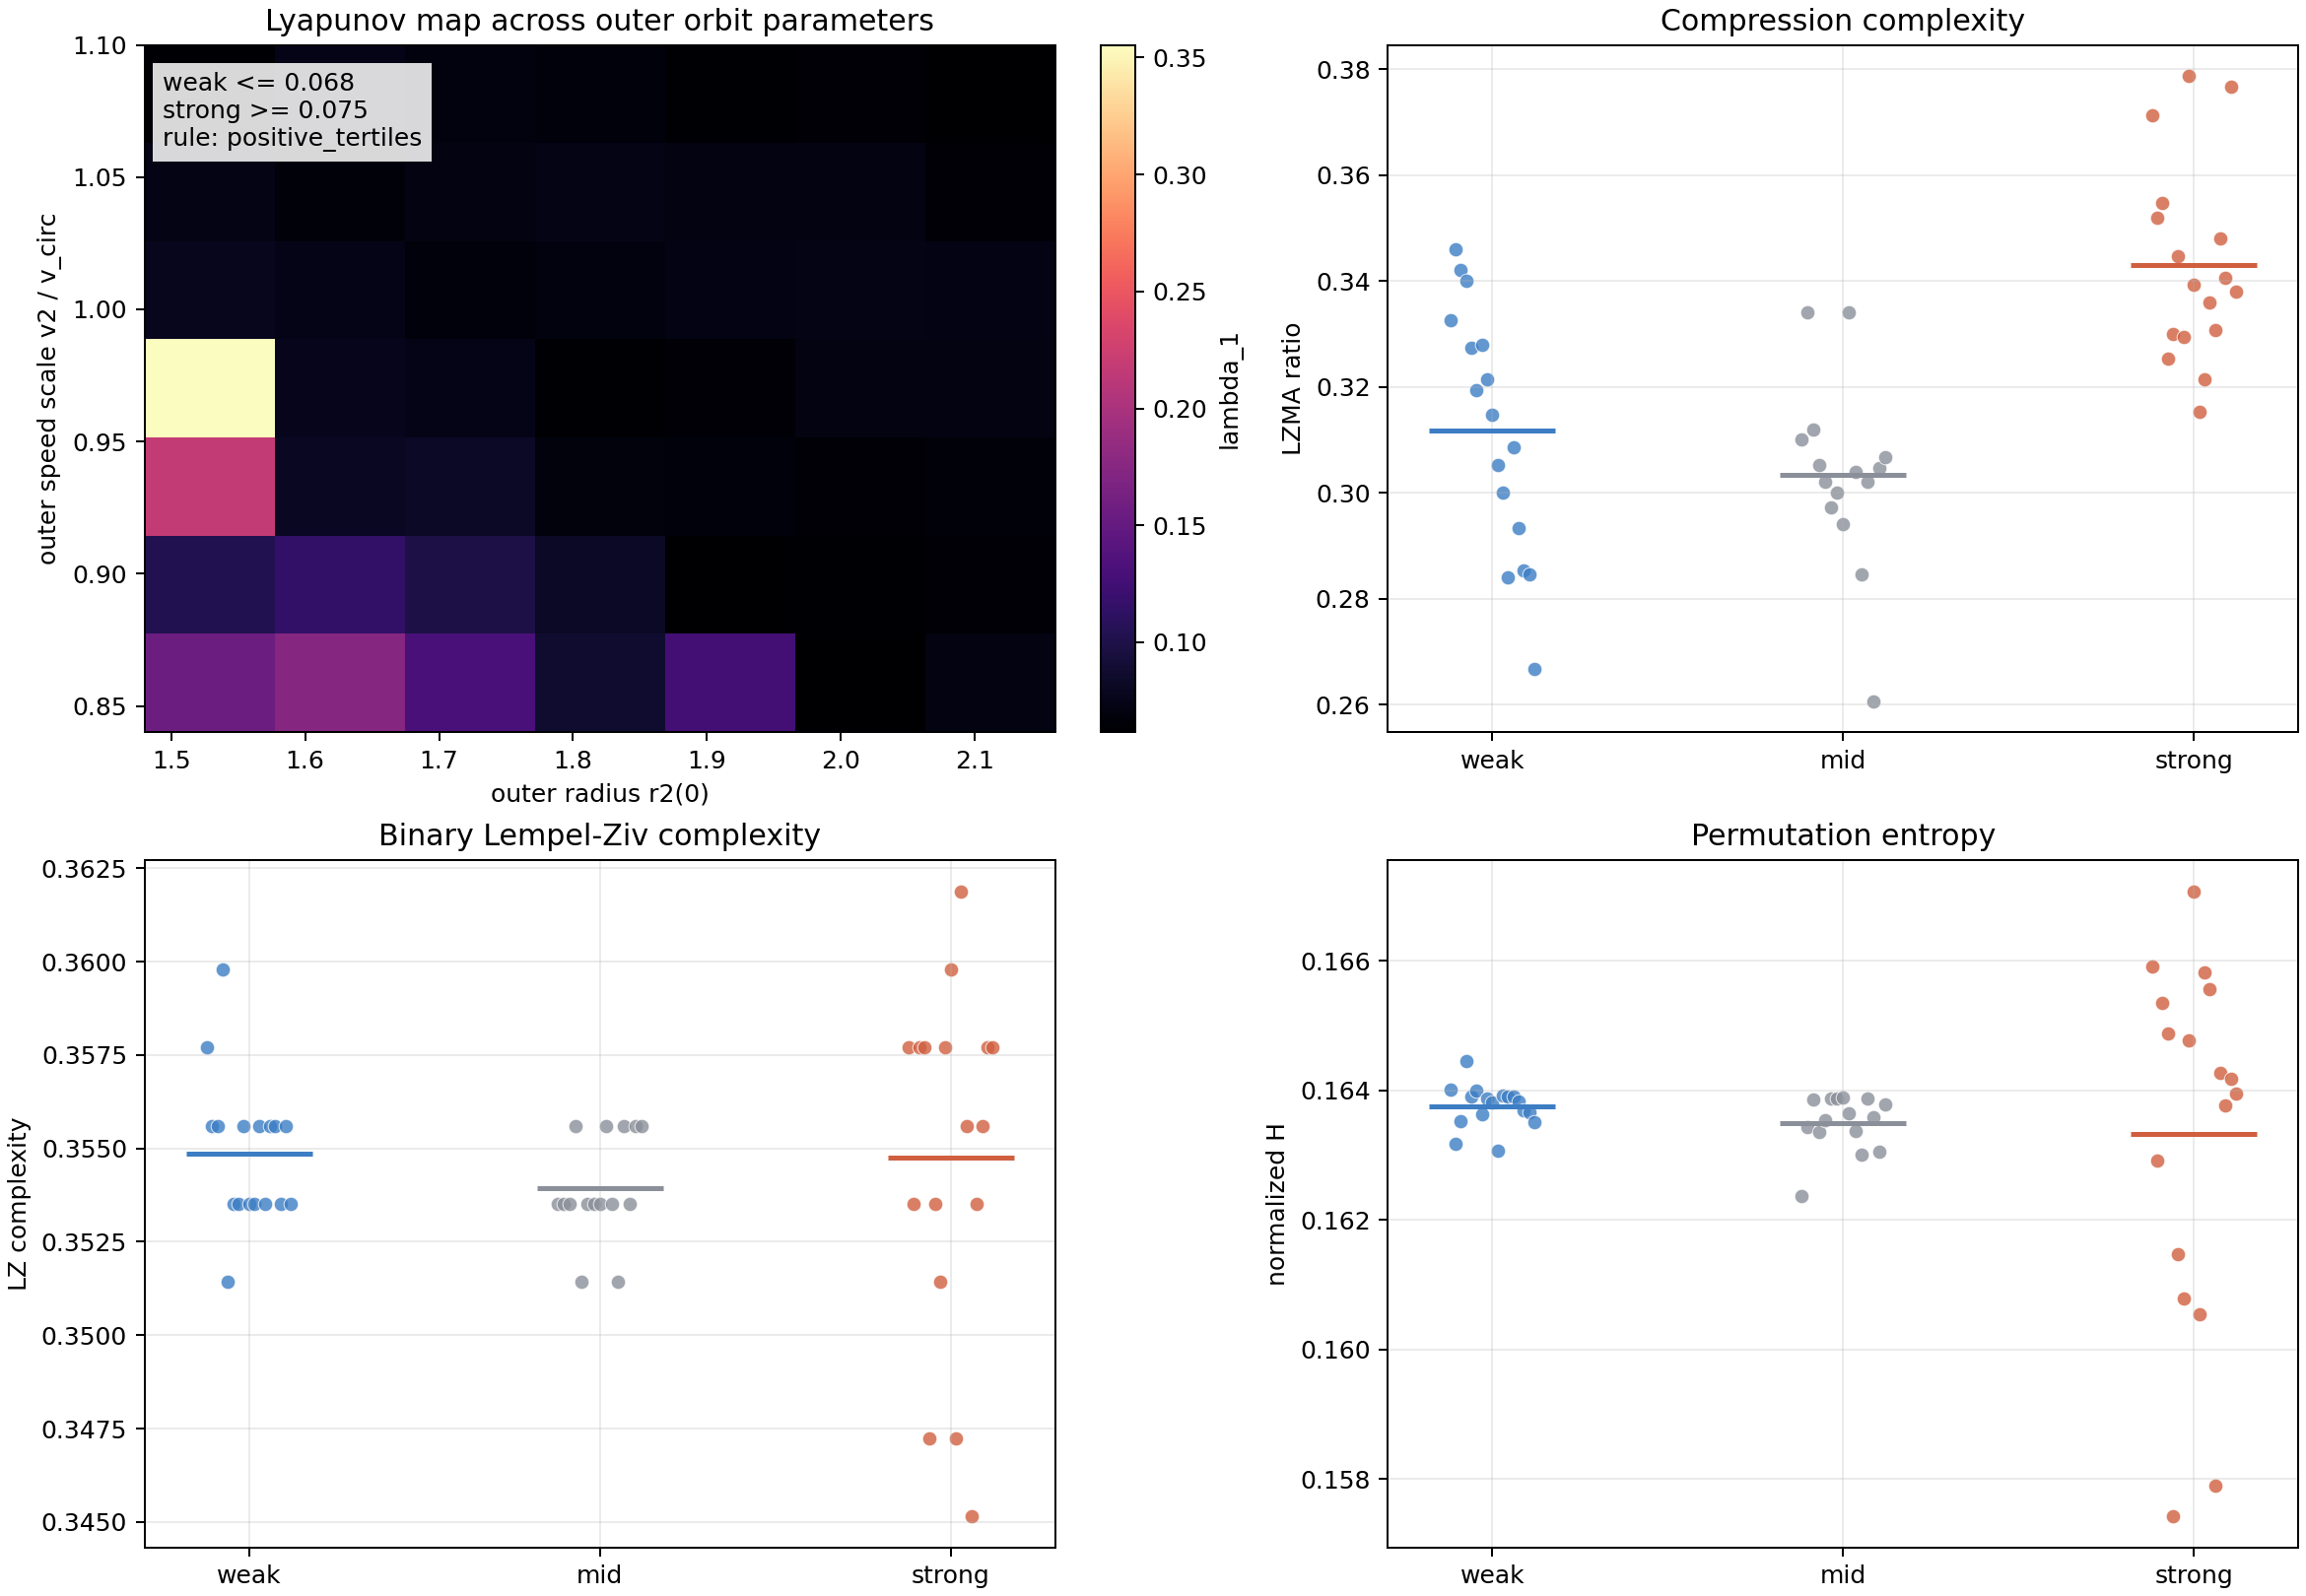

The file beside this chart, header and first rows:
outer_radius_0, outer_speed_scale_0, outer_phase_0, Lyapunov_exponent, Lyapunov_1, Lyapunov_2, Lyapunov_3, Lyapunov_4, Lyapunov_5, Lyapunov_6, Lyapunov_7, Lyapunov_8, Lyapunov_9, Lyapunov_10, Lyapunov_11, Lyapunov_12, KS_entropy_Pesin, Positive_lyapunov_count, Pesin_gap_lambda1, LZMA_ratio, Lempel_Ziv_complexity, Permutation_entropy, chaos_region
1.48, 0.84, 1.571, 0.1558, 0.1558, 0.07603, 0.06323, 0.06186, 0.006662, 0.002864, -0.007892, -0.03436, -0.05109, -0.05471, -0.05535, -0.163, 0.3664, 6, 0.2106, 0.3713, 0.3577, 0.1659, strong_chaos
1.593, 0.84, 1.571, 0.175, 0.175, 0.06879, 0.06281, 0.06187, 0.02426, 0.01092, -0.01948, -0.03769, -0.05409, -0.05503, -0.06067, -0.1767, 0.4036, 6, 0.2287, 0.352, 0.3535, 0.1629, strong_chaos
1.707, 0.84, 1.571, 0.1312, 0.1312, 0.07438, 0.06037, 0.05331, 0.02765, 0.01382, -0.01412, -0.04083, -0.05238, -0.05728, -0.05742, -0.1387, 0.3607, 6, 0.2295, 0.3547, 0.3577, 0.1654, strong_chaos
1.82, 0.84, 1.571, 0.08746, 0.08746, 0.06424, 0.06395, 0.03933, 0.03419, -0.0006766, -0.006276, -0.02904, -0.0548, -0.05499, -0.05831, -0.08509, 0.2892, 5, 0.2017, 0.3253, 0.3577, 0.1649, strong_chaos
1.933, 0.84, 1.571, 0.1265, 0.1265, 0.08326, 0.06633, 0.06314, 0.05101, -0.01034, -0.01416, -0.04721, -0.05418, -0.0607, -0.06122, -0.1424, 0.3903, 5, 0.2638, 0.33, 0.3472, 0.1574, strong_chaos
2.047, 0.84, 1.571, 0.06233, 0.06233, 0.06177, 0.05992, 0.04412, 0.00159, 6.966652924010608e-06, -0.003143, -0.006861, -0.0516, -0.05381, -0.05486, -0.05946, 0.2297, 5, 0.1674, 0.3327, 0.3577, 0.164, weak_chaos
2.16, 0.84, 1.571, 0.07127, 0.07127, 0.06608, 0.06298, 0.06161, 0.005073, -0.003477, -0.008622, -0.02507, -0.04491, -0.0536, -0.05515, -0.07619, 0.267, 5, 0.1957, 0.31, 0.3535, 0.1624, intermediate
1.48, 0.8833, 1.571, 0.1035, 0.1035, 0.07968, 0.06252, 0.06251, 0.004522, -0.005846, -0.006273, -0.02859, -0.05459, -0.05474, -0.06947, -0.0932, 0.3127, 5, 0.2092, 0.3447, 0.3535, 0.1615, strong_chaos
1.593, 0.8833, 1.571, 0.1154, 0.1154, 0.08394, 0.06388, 0.06097, 0.01223, -0.003453, -0.006319, -0.03545, -0.05344, -0.0563, -0.06504, -0.1164, 0.3364, 5, 0.221, 0.3293, 0.3514, 0.1608, strong_chaos
1.707, 0.8833, 1.571, 0.09929, 0.09929, 0.0641, 0.06313, 0.06254, -0.001787, -0.00491, -0.01584, -0.03014, -0.03358, -0.05451, -0.05599, -0.0923, 0.2891, 4, 0.1898, 0.3787, 0.3577, 0.1648, strong_chaos
1.82, 0.8833, 1.571, 0.08254, 0.08254, 0.08112, 0.06377, 0.05995, 0.003421, 0.003202, 0.001351, -0.03547, -0.05201, -0.05638, -0.06154, -0.08993, 0.2953, 7, 0.2128, 0.3393, 0.3598, 0.1671, strong_chaos
1.933, 0.8833, 1.571, 0.06209, 0.06209, 0.06172, 0.05033, 0.03588, 0.007763, 0.00249, -0.009159, -0.01275, -0.02986, -0.05239, -0.05552, -0.06059, 0.2203, 6, 0.1582, 0.346, 0.3556, 0.1632, weak_chaos
2.047, 0.8833, 1.571, 0.06345, 0.06345, 0.06104, 0.04845, 0.04782, 0.01021, -0.003729, -0.004505, -0.01195, -0.04283, -0.05298, -0.0549, -0.06008, 0.231, 5, 0.1675, 0.342, 0.3556, 0.1635, weak_chaos
2.16, 0.8833, 1.571, 0.06469, 0.06469, 0.06374, 0.05205, 0.0276, 0.01288, 0.005381, 0.0006593, -0.01033, -0.0498, -0.05495, -0.05569, -0.05624, 0.2263, 6, 0.1617, 0.34, 0.3598, 0.1644, weak_chaos
1.48, 0.9267, 1.571, 0.2178, 0.2178, 0.08915, 0.06856, 0.06426, 0.0433, 0.01197, -0.0198, -0.05714, -0.05747, -0.06495, -0.06541, -0.2312, 0.495, 6, 0.2772, 0.3153, 0.3472, 0.1605, strong_chaos
1.593, 0.9267, 1.571, 0.08066, 0.08066, 0.06374, 0.06091, 0.03153, 0.002876, -0.002048, -0.006141, -0.0235, -0.04308, -0.05229, -0.05586, -0.0568, 0.2397, 5, 0.1591, 0.3213, 0.3619, 0.1658, strong_chaos
1.707, 0.9267, 1.571, 0.08316, 0.08316, 0.08305, 0.06403, 0.06087, 0.007516, -0.001775, -0.009293, -0.02918, -0.05334, -0.05684, -0.0671, -0.0811, 0.2986, 5, 0.2155, 0.336, 0.3556, 0.1656, strong_chaos
1.82, 0.9267, 1.571, 0.06932, 0.06932, 0.06313, 0.0613, 0.03768, 0.005036, -0.005226, -0.007951, -0.01458, -0.03574, -0.05603, -0.05644, -0.06048, 0.2365, 5, 0.1671, 0.334, 0.3535, 0.1634, intermediate
1.933, 0.9267, 1.571, 0.06732, 0.06732, 0.06376, 0.06071, 0.05481, 0.009876, 0.00273, 0.002203, -0.01314, -0.05191, -0.05565, -0.06536, -0.07535, 0.2614, 7, 0.1941, 0.3273, 0.3514, 0.1639, weak_chaos
2.047, 0.9267, 1.571, 0.0641, 0.0641, 0.06178, 0.05381, 0.05106, 0.005201, 0.002276, -0.000502, -0.02514, -0.0452, -0.05265, -0.0567, -0.05803, 0.2382, 6, 0.1741, 0.3193, 0.3535, 0.164, weak_chaos
2.16, 0.9267, 1.571, 0.06629, 0.06629, 0.06389, 0.06052, 0.0574, 0.001239, 0.0005455, -0.001352, -0.005413, -0.05476, -0.05655, -0.05905, -0.07276, 0.2493, 5, 0.183, 0.328, 0.3535, 0.1636, weak_chaos
1.48, 0.97, 1.571, 0.3554, 0.3554, 0.1676, 0.07193, 0.06212, 0.05209, -0.004798, -0.02264, -0.05109, -0.05316, -0.09038, -0.1818, -0.3058, 0.7091, 5, 0.3537, 0.3307, 0.3451, 0.1579, strong_chaos
1.593, 0.97, 1.571, 0.07701, 0.07701, 0.06402, 0.06253, 0.06055, 0.01636, -0.005215, -0.01587, -0.02511, -0.05286, -0.05349, -0.06139, -0.06654, 0.2805, 5, 0.2035, 0.348, 0.3535, 0.1643, strong_chaos
1.707, 0.97, 1.571, 0.0745, 0.0745, 0.06355, 0.06123, 0.05396, -0.0008379, -0.003082, -0.003585, -0.01887, -0.05317, -0.05545, -0.05604, -0.0622, 0.2532, 4, 0.1787, 0.3407, 0.3556, 0.1638, strong_chaos
1.82, 0.97, 1.571, 0.06325, 0.06325, 0.06119, 0.06106, 0.05392, 0.01454, 0.002536, -0.001439, -0.00666, -0.05204, -0.05585, -0.06563, -0.07488, 0.2565, 6, 0.1932, 0.3213, 0.3556, 0.1639, weak_chaos
1.933, 0.97, 1.571, 0.06534, 0.06534, 0.06276, 0.06252, 0.05588, 0.001487, 0.0008055, -0.001054, -0.003447, -0.0536, -0.05432, -0.06166, -0.07472, 0.248, 5, 0.1827, 0.3147, 0.3535, 0.1638, weak_chaos
2.047, 0.97, 1.571, 0.0709, 0.0709, 0.06271, 0.06197, 0.05919, 0.001877, -0.004353, -0.004884, -0.009977, -0.05298, -0.05435, -0.05716, -0.07292, 0.2566, 5, 0.1857, 0.312, 0.3535, 0.1639, intermediate
2.16, 0.97, 1.571, 0.07169, 0.07169, 0.06386, 0.06054, 0.05942, 0.002915, -0.003693, -0.005238, -0.02057, -0.04238, -0.05363, -0.05643, -0.07648, 0.2584, 5, 0.1867, 0.3053, 0.3556, 0.1634, intermediate
1.48, 1.013, 1.571, 0.07822, 0.07822, 0.06532, 0.06303, 0.06194, 0.02375, -0.01001, -0.01378, -0.0476, -0.05287, -0.05505, -0.05633, -0.05662, 0.2923, 5, 0.214, 0.3767, 0.3577, 0.1642, strong_chaos
1.593, 1.013, 1.571, 0.07482, 0.07482, 0.0625, 0.06238, 0.0545, 0.0008768, 0.0001119, -0.001861, -0.02366, -0.05426, -0.05455, -0.05671, -0.06414, 0.2542, 4, 0.1794, 0.338, 0.3577, 0.164, strong_chaos
1.707, 1.013, 1.571, 0.06728, 0.06728, 0.06193, 0.05518, 0.02926, 0.02678, 0.01499, 0.001522, -0.002957, -0.05348, -0.0561, -0.06597, -0.07844, 0.2569, 7, 0.1897, 0.3053, 0.3535, 0.1631, weak_chaos
1.82, 1.013, 1.571, 0.06989, 0.06989, 0.06255, 0.06212, 0.05976, 0.002967, 0.001799, -0.003577, -0.01042, -0.0544, -0.05463, -0.06066, -0.07541, 0.2591, 6, 0.1892, 0.302, 0.3514, 0.1635, intermediate
1.933, 1.013, 1.571, 0.07239, 0.07239, 0.06241, 0.06238, 0.06096, 0.001461, -0.004192, -0.004805, -0.01638, -0.04716, -0.05378, -0.05498, -0.07829, 0.2596, 5, 0.1872, 0.2973, 0.3535, 0.1639, intermediate
2.047, 1.013, 1.571, 0.07306, 0.07306, 0.06287, 0.06188, 0.06039, -4.973544234983078e-05, -0.001133, -0.0158, -0.02059, -0.03709, -0.04905, -0.05603, -0.07846, 0.2582, 4, 0.1851, 0.3, 0.3535, 0.1639, intermediate
2.16, 1.013, 1.571, 0.07286, 0.07286, 0.06278, 0.0615, 0.05876, 0.001081, -0.001987, -0.005445, -0.01105, -0.05064, -0.05407, -0.05536, -0.07843, 0.257, 5, 0.1841, 0.294, 0.3535, 0.1639, intermediate
1.48, 1.057, 1.571, 0.074, 0.074, 0.06244, 0.06233, 0.05737, 0.004676, 0.0003584, -0.005286, -0.02793, -0.05245, -0.0539, -0.05471, -0.0669, 0.2608, 5, 0.1868, 0.334, 0.3556, 0.1637, intermediate
1.593, 1.057, 1.571, 0.06643, 0.06643, 0.06398, 0.061, 0.06096, 0.002873, -0.0004856, -0.002251, -0.008873, -0.05359, -0.05651, -0.06538, -0.06814, 0.2552, 5, 0.1888, 0.3, 0.3556, 0.1639, weak_chaos
1.707, 1.057, 1.571, 0.07174, 0.07174, 0.06324, 0.06182, 0.06109, 0.002002, -0.005386, -0.006008, -0.01351, -0.051, -0.05209, -0.05523, -0.07668, 0.2599, 5, 0.1882, 0.304, 0.3535, 0.1634, intermediate
1.82, 1.057, 1.571, 0.07384, 0.07384, 0.06284, 0.06177, 0.06175, 0.002352, -0.005385, -0.00612, -0.02327, -0.04007, -0.05429, -0.05503, -0.07838, 0.2625, 5, 0.1887, 0.2847, 0.3514, 0.163, intermediate
1.933, 1.057, 1.571, 0.07101, 0.07101, 0.06413, 0.05984, 0.05791, 0.001406, -0.0007542, -0.006734, -0.008988, -0.05004, -0.05233, -0.05708, -0.07836, 0.2543, 5, 0.1833, 0.302, 0.3556, 0.1639, intermediate
2.047, 1.057, 1.571, 0.0709, 0.0709, 0.06301, 0.06122, 0.05651, 0.001115, 0.001084, -0.007656, -0.01195, -0.04792, -0.05398, -0.05524, -0.07708, 0.2538, 6, 0.1829, 0.2607, 0.3535, 0.1636, intermediate
2.16, 1.057, 1.571, 0.0659, 0.0659, 0.06255, 0.06179, 0.05437, 0.004247, 0.001084, -0.0003719, -0.00717, -0.05293, -0.05453, -0.05652, -0.07843, 0.2499, 6, 0.184, 0.284, 0.3535, 0.1639, weak_chaos
1.48, 1.1, 1.571, 0.0634, 0.0634, 0.06324, 0.05986, 0.03781, 0.005845, -0.005415, -0.006535, -0.02957, -0.03035, -0.05055, -0.0538, -0.05393, 0.2301, 5, 0.1667, 0.3087, 0.3556, 0.1639, weak_chaos
1.593, 1.1, 1.571, 0.07436, 0.07436, 0.06384, 0.0638, 0.06082, 0.001574, -0.0005786, -0.006696, -0.03364, -0.04416, -0.05349, -0.05658, -0.06925, 0.2644, 5, 0.19, 0.3047, 0.3556, 0.1631, intermediate
1.707, 1.1, 1.571, 0.06992, 0.06992, 0.06411, 0.06012, 0.058, 0.00238, -0.005858, -0.006362, -0.01755, -0.05076, -0.05109, -0.05689, -0.06603, 0.2545, 5, 0.1846, 0.3067, 0.3556, 0.1638, intermediate
1.82, 1.1, 1.571, 0.06823, 0.06823, 0.06232, 0.06211, 0.05661, 0.00117, -0.008198, -0.009019, -0.01086, -0.05394, -0.05483, -0.05518, -0.05841, 0.2504, 5, 0.1822, 0.2933, 0.3556, 0.1638, weak_chaos
1.933, 1.1, 1.571, 0.06276, 0.06276, 0.06244, 0.0618, 0.05453, 0.004744, 0.001468, 0.0008338, -0.00816, -0.05272, -0.05275, -0.0565, -0.07844, 0.2477, 6, 0.185, 0.2853, 0.3535, 0.1637, weak_chaos
2.047, 1.1, 1.571, 0.06407, 0.06407, 0.05809, 0.05418, 0.05328, 0.01126, 0.001157, 0.0005856, -0.01695, -0.04552, -0.05081, -0.05704, -0.0723, 0.242, 6, 0.178, 0.2847, 0.3556, 0.1637, weak_chaos
2.16, 1.1, 1.571, 0.06149, 0.06149, 0.06138, 0.05358, 0.04843, 0.01621, 0.001846, 0.0009265, -0.003447, -0.05248, -0.05255, -0.05697, -0.07843, 0.2429, 6, 0.1815, 0.2667, 0.3535, 0.1635, weak_chaos
